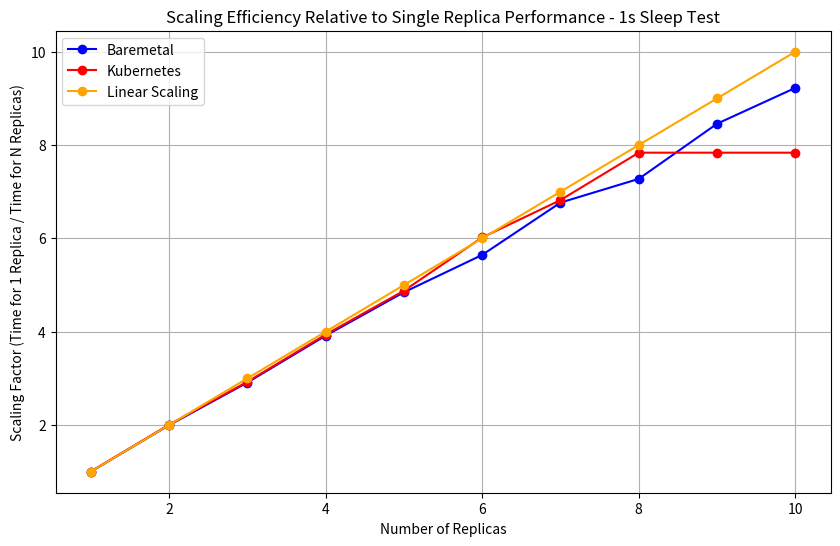

Recreate this plot in Python.
import matplotlib.pyplot as plt

replicas = list(range(1, 11))
baremetal_times = [
    102.58,
    51.38,
    35.24,
    26.2,
    21.17,
    18.17,
    15.16,
    14.1,
    12.13,
    11.12,
]
kubernetes_times = [
    102.13,
    51.07,
    35.05,
    26.04,
    21.03,
    17.04,
    15.04,
    13.09,
    13.09,
    13.09,
]

baremetal_scaling_factors = [baremetal_times[0] / time for time in baremetal_times]
kubernetes_scaling_factors = [baremetal_times[0] / time for time in kubernetes_times]

plt.figure(figsize=(10, 6))
plt.plot(replicas, baremetal_scaling_factors, marker='o', linestyle='-', color='blue', label='Baremetal')
plt.plot(replicas, kubernetes_scaling_factors, marker='o', linestyle='-', color='red', label='Kubernetes')
plt.plot(replicas, replicas, marker='o', linestyle='-', color='orange', label='Linear Scaling')

plt.title('Scaling Efficiency Relative to Single Replica Performance - 1s Sleep Test')
plt.xlabel('Number of Replicas')
plt.ylabel('Scaling Factor (Time for 1 Replica / Time for N Replicas)')
plt.legend()
plt.grid(True)
plt.show()

